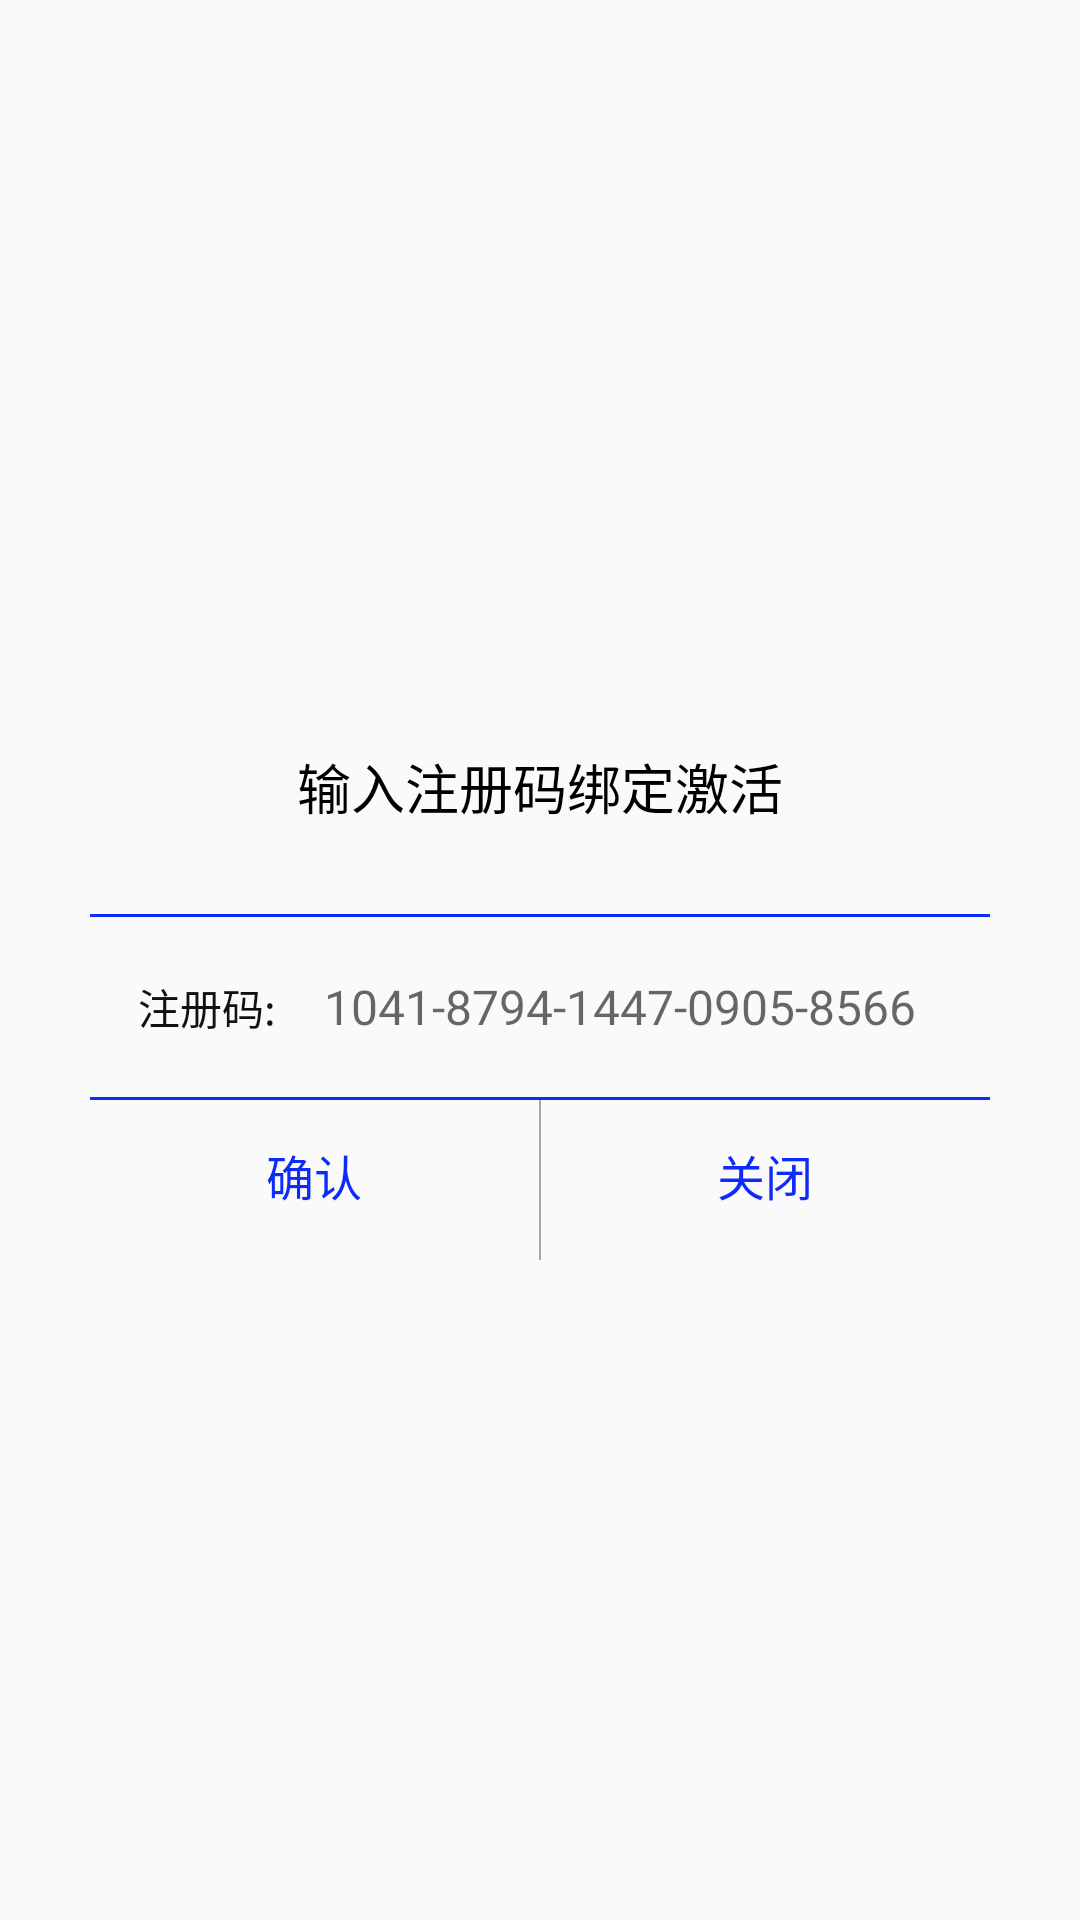

Layout XML and referenced resources for this Android screen:
<!-- AndroidManifest.xml: application theme AppTheme -->
<!-- res/layout/xiugaidialog_bangding.xml -->
<?xml version="1.0" encoding="utf-8"?>
<LinearLayout
    xmlns:android="http://schemas.android.com/apk/res/android"
    android:orientation="vertical"
    android:gravity="center"
    android:layout_width="match_parent"
    android:layout_height="match_parent">


    <LinearLayout
        android:gravity="center_horizontal"
        android:orientation="vertical"
        android:layout_width="300dp"
        android:layout_height="200dp">

        <TextView
            android:id="@+id/title2"
            android:text="输入注册码绑定激活"
            android:textSize="18sp"
            android:layout_weight="0.8"
            android:gravity="center"
            android:textColor="#000000"
            android:layout_width="wrap_content"
            android:layout_height="0dp" />

        <View
            android:background="@color/colorBar_bg"
            android:layout_width="match_parent"
            android:layout_height="1dp"/>
<LinearLayout
    android:orientation="horizontal"
    android:gravity="center"
    android:id="@+id/llllll"
    android:layout_width="match_parent"
    android:layout_height="60dp">
    <TextView
        android:text="注册码:"
        android:textColor="@color/blake"
        android:textSize="14sp"
        android:layout_marginLeft="16dp"
        android:layout_width="wrap_content"
        android:layout_height="wrap_content" />

    <EditText
        android:textColor="@color/textcolor"
        android:textSize="16sp"
        android:maxLength="24"
        android:text="1041-8794-1447-0905-8566"
        android:paddingLeft="16dp"
        android:background="@null"
        android:gravity="center_vertical"
        android:id="@+id/idid"
        android:layout_width="match_parent"
        android:layout_height="60dp" />


</LinearLayout>

        <RelativeLayout
            android:orientation="horizontal"
            android:gravity="center"
            android:id="@+id/jiazai_ll"
            android:visibility="gone"
            android:layout_width="match_parent"
            android:layout_height="60dp">
            <ProgressBar
                android:id="@+id/preeeee"
                android:layout_centerInParent="true"
                android:layout_width="60dp"
                style="@style/Widget.AppCompat.ProgressBar"
                android:layout_height="60dp" />

            <TextView
                android:id="@+id/testt"
                android:textColor="#3722dc"
                android:textSize="18sp"
                android:layout_centerInParent="true"
                android:visibility="gone"
                android:layout_width="wrap_content"
                android:layout_height="wrap_content" />
        </RelativeLayout>

        <View
            android:background="@color/colorBar_bg"
            android:layout_width="match_parent"
            android:layout_height="1dp"/>

        <LinearLayout
            android:orientation="horizontal"
            android:layout_weight="0.5"
            android:layout_width="match_parent"
            android:layout_height="0dp">

            <Button
                android:layout_width="0dp"
                android:textColor="@color/colorBar_bg"
                android:layout_weight="1"
                android:text="确认"
                android:id="@+id/queren"
                android:textSize="16sp"
                android:background="@null"
                android:layout_height="50dp" />

            <View
                android:layout_width="0.6dp"
                android:background="@color/tabtextcolo"
                android:layout_height="match_parent"/>
            <Button
                android:layout_width="0dp"
                android:background="@null"
                android:layout_weight="1"
                android:textSize="16sp"
                android:id="@+id/quxiao"
                android:text="关闭"
                android:textColor="@color/colorBar_bg"
                android:layout_height="50dp" />

        </LinearLayout>



      </LinearLayout>
</LinearLayout>
<!-- resources referenced by this layout -->
<resources>
  <color name="blake">#ff111111</color>
  <color name="colorBar_bg">#0d2cf9</color>
  <color name="tabtextcolo">#b7868686</color>
  <color name="textcolor">#9a050505</color>
  <style name="AppTheme" parent="Theme.AppCompat.Light.NoActionBar">
          
          <item name="android:windowFullscreen">true</item>
  
      </style>
</resources>
